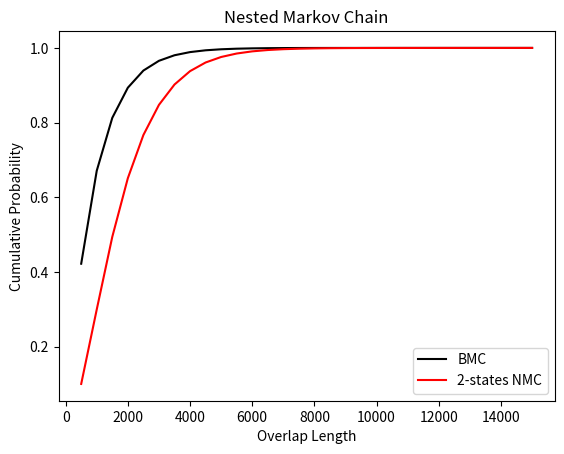

The matplotlib source for this figure:
#
# @author: Giulia Guidi
#

import numpy as np
import matplotlib.patches as mpatches
import matplotlib.pyplot as plt

#
# Nested Markov Chain transition matrix to get the probability of having 2 (k) consecutive correct k-mers on two different 
# sequences given an overlap (t) between the two sequences and the probability of having a correct base (p)
# NOTE: k-mers are found in the same location
#

def func(L, p, k):
    states = k+1
    transixMat = np.zeros((states, states))
    for i in range(k):
        transixMat[i, 0] = (1-p*p)
        transixMat[i, i + 1] = p*p
    transixMat[k, k] = 0.0

    v = np.zeros(states)
    v[0] = 1
    vk   = []
    for s in range(L):
        v = np.dot(v, transixMat)
        vk.append(v[k])
    # print(vk)

    transixMat[k, k] = 1.0
    wk = 0.0
    for s in range(L):
        w = np.zeros(states)
        w[0] = vk[L-s-1]
        w = np.dot(w, np.linalg.matrix_power(transixMat, s))
        wk = wk + w[k]
    return np.linalg.matrix_power(transixMat, L)[0, k], wk

ksize=17
pcorr=0.85

# p1, p2 = func(L=2000, p=pcorr, k=ksize)
# print(p1, p2)

probs = [func(L=i, p=pcorr, k=ksize) for i in range(500, 15005, 500)]
probs = np.asarray(probs)
# print(probs)
# print(probs[:,0], probs[:,1])

plt.plot(np.arange(500, 15005, 500), probs[:,0], color='black', label='BMC')
plt.plot(np.arange(500, 15005, 500), probs[:,1], color='red',   label='2-states NMC')
# plt.plot(np.arange(1000, 30005, 1000), probs[:,0]**2, color='blue', label='BMC**2')
plt.title('Nested Markov Chain')
plt.xlabel('Overlap Length')
plt.ylabel('Cumulative Probability')
plt.legend()
plt.show()

#
# End of program
#